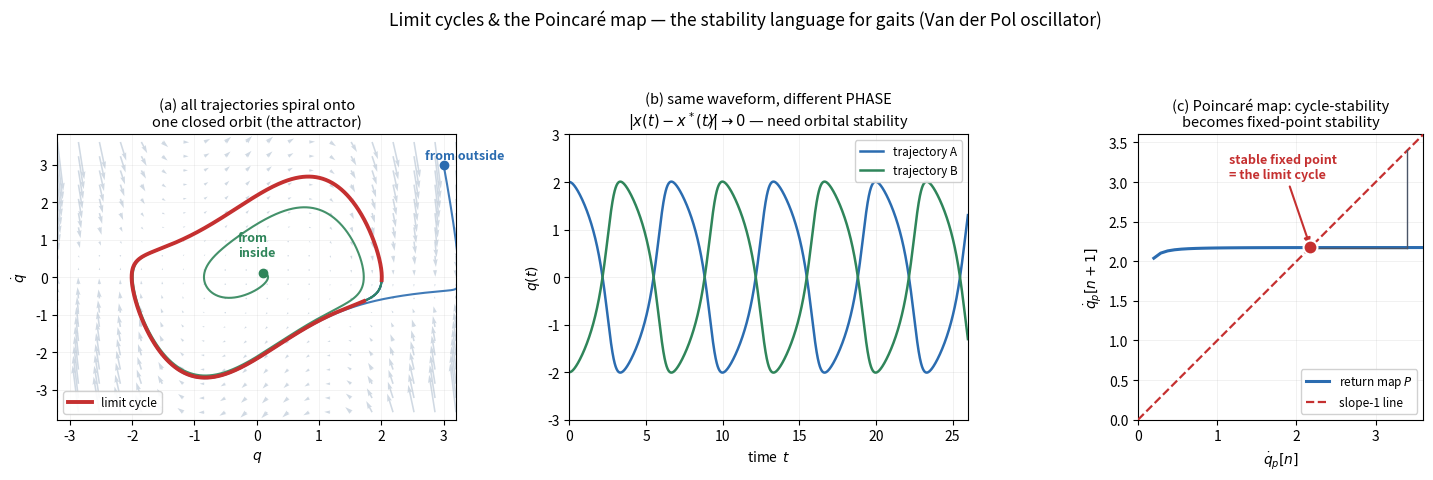

Here is the Python script that generated this plot: (Note: this script raises an exception after producing the figure.)
"""Figure: limit cycles, orbital stability, and the Poincare return map.

The Van der Pol oscillator  qddot + mu(q^2 - 1) qdot + q = 0  is a spring-mass
with NONLINEAR damping: it dissipates energy when |q|>1 and ADDS energy when
|q|<1. So every trajectory (except the origin) spirals onto one closed orbit --
a stable LIMIT CYCLE.

(a) Phase portrait: trajectories from inside and outside both converge to the
    same closed orbit. The orbit is the attractor, not a point.

(b) Time domain: the reason we need a NEW notion of stability. Two trajectories
    converge to the same waveform but stay PHASE-SHIFTED -- |x(t) - x*(t)| does
    NOT go to zero. Stability of a *trajectory in time* is the wrong idea;
    stability of the *orbit* (distance to the nearest point on the cycle) is
    right.

(c) Poincare map: pick a surface of section S (here qdot-axis crossings with
    q=0, going up). Record qdot each crossing: qdot[n] -> qdot[n+1] = P(qdot[n]).
    A closed orbit = a FIXED POINT of P. The staircase shows iterates walking
    into it. Cycle stability (hard, continuous) has become fixed-point stability
    of a 1-D map (easy) -- and |slope| < 1 at the fixed point = stable.
"""

import matplotlib.pyplot as plt
import numpy as np

plt.rcParams.update({"font.size": 10})
BLUE, ORANGE, GREY, RED, GREEN = "#2b6cb0", "#dd6b20", "#4a5568", "#c53030", "#2f855a"

MU = 1.0


def vdp(state, mu=MU):
    q, qd = state
    return np.array([qd, -mu * (q ** 2 - 1) * qd - q])


def sim(s0, T=40.0, dt=0.004):
    s = np.array(s0, float)
    S, TS = [s.copy()], [0.0]
    for i in range(int(T / dt)):
        k1 = vdp(s); k2 = vdp(s + 0.5 * dt * k1)
        k3 = vdp(s + 0.5 * dt * k2); k4 = vdp(s + dt * k3)
        s = s + dt / 6 * (k1 + 2 * k2 + 2 * k3 + k4)
        S.append(s.copy()); TS.append((i + 1) * dt)
    return np.array(TS), np.array(S)

fig, axes = plt.subplots(1, 3, figsize=(15, 4.7))

# ---------------- (a) phase portrait ----------------
ax = axes[0]
# vector field
xs = np.linspace(-3.2, 3.2, 20)
X, Y = np.meshgrid(xs, np.linspace(-3.6, 3.6, 20))
U = Y
V = -MU * (X ** 2 - 1) * Y - X
ax.quiver(X, Y, U, V, color="#cbd5e0", alpha=0.9, width=0.004, zorder=1)
# the limit cycle itself (long sim, take the tail)
_, Sc = sim([2.0, 0.0], T=60)
cyc = Sc[-1500:]
ax.plot(cyc[:, 0], cyc[:, 1], color=RED, lw=2.8, zorder=4, label="limit cycle")
# trajectory from OUTSIDE
_, So = sim([3.0, 3.0], T=18)
ax.plot(So[:, 0], So[:, 1], color=BLUE, lw=1.5, zorder=3, alpha=0.9)
ax.plot(*So[0], "o", color=BLUE, ms=6, zorder=5)
# trajectory from INSIDE
_, Si = sim([0.1, 0.1], T=18)
ax.plot(Si[:, 0], Si[:, 1], color=GREEN, lw=1.5, zorder=3, alpha=0.9)
ax.plot(*Si[0], "o", color=GREEN, ms=6, zorder=5)
ax.text(2.7, 3.15, "from outside", color=BLUE, fontsize=9, weight="bold")
ax.text(-0.3, 0.55, "from\ninside", color=GREEN, fontsize=9, weight="bold")
ax.set_xlim(-3.2, 3.2); ax.set_ylim(-3.8, 3.8)
ax.set_xlabel(r"$q$"); ax.set_ylabel(r"$\dot q$")
ax.set_title("(a) all trajectories spiral onto\none closed orbit (the attractor)",
             fontsize=10.5)
ax.legend(loc="lower left", fontsize=8.5, framealpha=0.9)
ax.grid(alpha=0.2, lw=0.5)

# ---------------- (b) time domain: orbital not trajectory ----------------
# start B in ~antiphase so the persistent phase offset is visible: both lock to
# the same waveform, but stay shifted in time forever (phase is neutrally stable).
ax = axes[1]
t1, S1 = sim([2.0, 0.0], T=26)
t2, S2 = sim([-2.0, 0.0], T=26)
ax.plot(t1, S1[:, 0], color=BLUE, lw=1.8, label="trajectory A")
ax.plot(t2, S2[:, 0], color=GREEN, lw=1.8, label="trajectory B")
ax.set_xlim(0, 26); ax.set_ylim(-3, 3)
ax.set_xlabel("time  $t$"); ax.set_ylabel(r"$q(t)$")
ax.set_title("(b) same waveform, different PHASE\n"
             r"$|x(t)-x^*(t)|\not\to 0$ — need orbital stability", fontsize=10.5)
ax.legend(loc="upper right", fontsize=8.5, framealpha=0.9)
ax.grid(alpha=0.25, lw=0.5)

# ---------------- (c) Poincare return map + staircase ----------------
ax = axes[2]
# build the return map by sampling: cross q=0 with qdot>0, record qdot
def return_map_samples():
    pts = []
    for qd0 in np.linspace(0.2, 3.6, 40):
        s = np.array([0.0, qd0]); dt = 0.002; prev = s.copy()
        crossings = []
        for _ in range(int(30 / dt)):
            k1 = vdp(s); k2 = vdp(s + 0.5 * dt * k1)
            k3 = vdp(s + 0.5 * dt * k2); k4 = vdp(s + dt * k3)
            sn = s + dt / 6 * (k1 + 2 * k2 + 2 * k3 + k4)
            if prev[0] < 0 <= sn[0] and sn[1] > 0:      # upward crossing of q=0
                frac = -prev[0] / (sn[0] - prev[0])
                crossings.append(prev[1] + frac * (sn[1] - prev[1]))
                if len(crossings) >= 2:
                    break
            prev = sn; s = sn
        if crossings:
            pts.append((qd0, crossings[0]))
    return np.array(pts)

P = return_map_samples()
ax.plot(P[:, 0], P[:, 1], color=BLUE, lw=2.2, zorder=4, label=r"return map $P$")
lim = 3.6
ax.plot([0, lim], [0, lim], color=RED, lw=1.6, ls="--", zorder=3,
        label="slope-1 line")
# fixed point = intersection
from numpy import interp
grid = np.linspace(P[:, 0].min(), P[:, 0].max(), 400)
Pg = interp(grid, P[:, 0], P[:, 1])
istar = np.argmin(np.abs(Pg - grid))
qstar = grid[istar]
ax.plot(qstar, qstar, "o", color=RED, ms=10, zorder=6, mec="white", mew=1.5)
ax.annotate("stable fixed point\n= the limit cycle", xy=(qstar, qstar),
            xytext=(1.15, 3.05), fontsize=9, color=RED, weight="bold",
            arrowprops=dict(arrowstyle="-|>", color=RED, lw=1.5))
# staircase from qd0 = 3.4
x = 3.4
for _ in range(12):
    y = interp(x, P[:, 0], P[:, 1])
    ax.plot([x, x], [x, y], color=GREY, lw=1.0, zorder=5)   # vertical
    ax.plot([x, y], [y, y], color=GREY, lw=1.0, zorder=5)   # horizontal
    x = y
ax.set_xlim(0, lim); ax.set_ylim(0, lim); ax.set_aspect("equal")
ax.set_xlabel(r"$\dot q_p[n]$"); ax.set_ylabel(r"$\dot q_p[n+1]$")
ax.set_title("(c) Poincaré map: cycle-stability\nbecomes fixed-point stability",
             fontsize=10.5)
ax.legend(loc="lower right", fontsize=8.5, framealpha=0.9)
ax.grid(alpha=0.25, lw=0.5)

fig.suptitle("Limit cycles & the Poincaré map — the stability language for gaits "
             "(Van der Pol oscillator)", fontsize=12.5, y=1.0)
fig.tight_layout(rect=[0, 0, 1, 0.93])
out = __file__.replace("gen_04a_limit_cycle.py", "04a_limit_cycle.png")
fig.savefig(out, dpi=150, bbox_inches="tight")
print("wrote", out, " fixed point qdot* =", round(qstar, 3))
